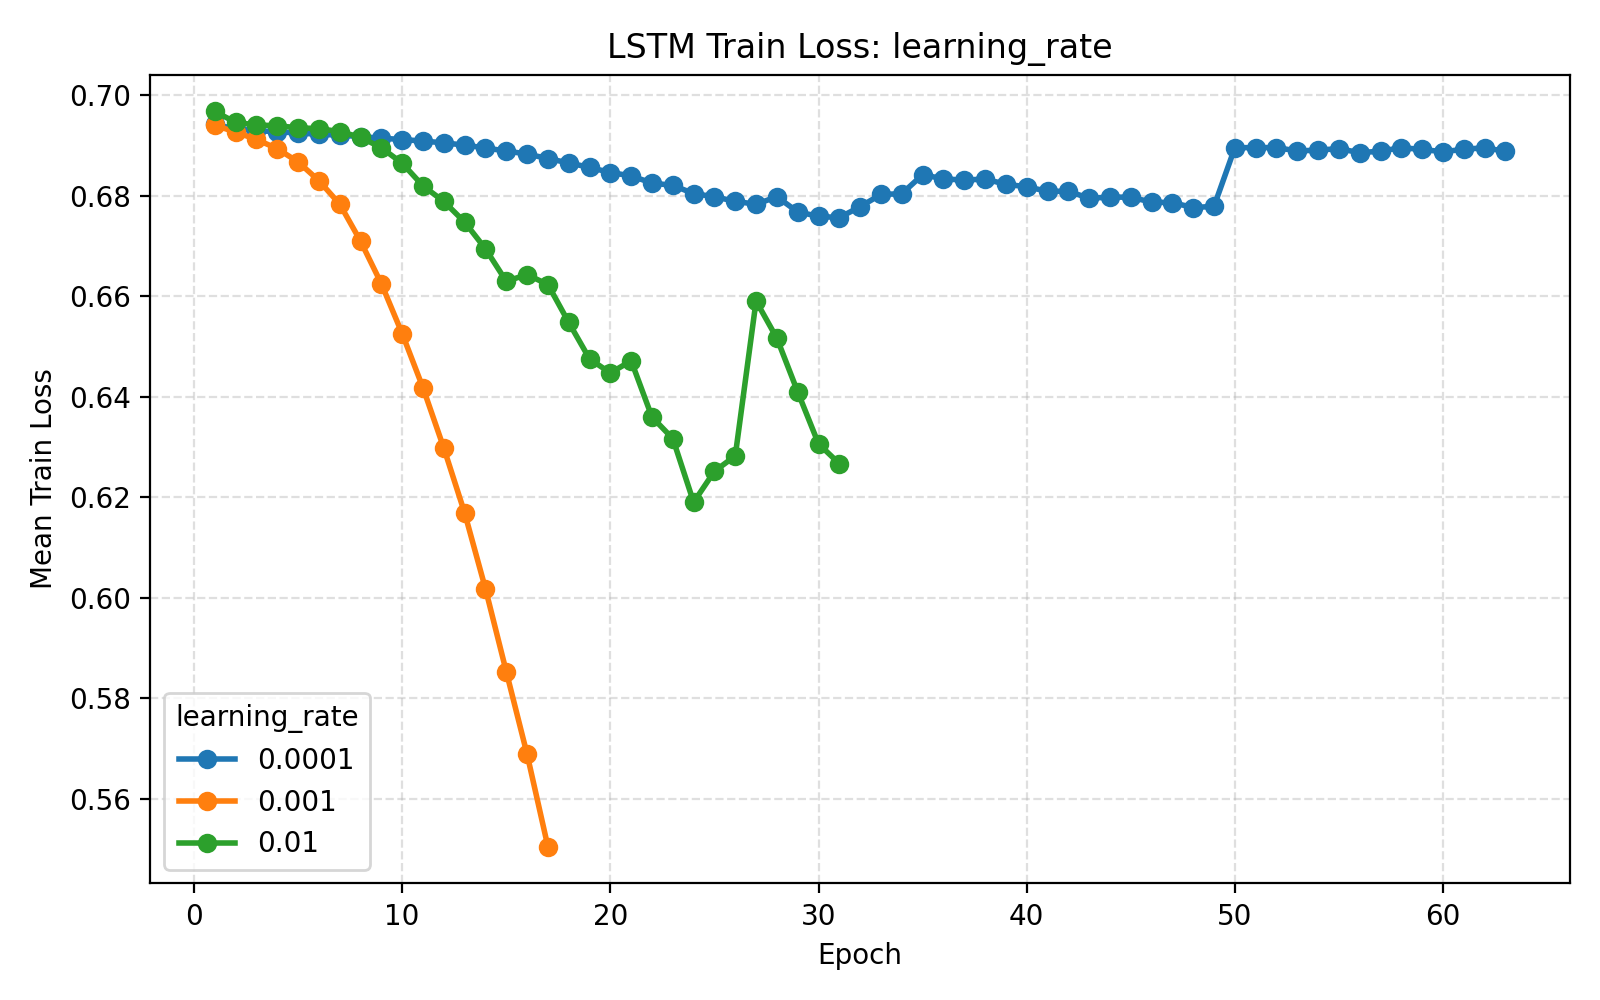

The data file committed next to this chart (first rows):
parameter_name, parameter_value, hidden_size, num_layers, dropout_rate, bidirectional, learning_rate, batch_size, epochs, weight_decay, validation_fraction, early_stopping_patience, lr_scheduler_patience, lr_scheduler_factor, use_class_weight, seed, fold, subject, epoch, train_loss, val_loss, learning_rate
learning_rate, 0.0001, 64, 2, 0.3, False, 0.0001, 32, 75, 0.0, 0.1, 10, 5, 0.5, True, 42, 1, 1, 1, 0.6938, 0.6931, 0.0001
learning_rate, 0.0001, 64, 2, 0.3, False, 0.0001, 32, 75, 0.0, 0.1, 10, 5, 0.5, True, 42, 1, 1, 2, 0.6934, 0.6928, 0.0001
learning_rate, 0.0001, 64, 2, 0.3, False, 0.0001, 32, 75, 0.0, 0.1, 10, 5, 0.5, True, 42, 1, 1, 3, 0.6929, 0.6927, 0.0001
learning_rate, 0.0001, 64, 2, 0.3, False, 0.0001, 32, 75, 0.0, 0.1, 10, 5, 0.5, True, 42, 1, 1, 4, 0.6929, 0.6925, 0.0001
learning_rate, 0.0001, 64, 2, 0.3, False, 0.0001, 32, 75, 0.0, 0.1, 10, 5, 0.5, True, 42, 1, 1, 5, 0.693, 0.6927, 0.0001
learning_rate, 0.0001, 64, 2, 0.3, False, 0.0001, 32, 75, 0.0, 0.1, 10, 5, 0.5, True, 42, 1, 1, 6, 0.6921, 0.6924, 0.0001
learning_rate, 0.0001, 64, 2, 0.3, False, 0.0001, 32, 75, 0.0, 0.1, 10, 5, 0.5, True, 42, 1, 1, 7, 0.6922, 0.6923, 0.0001
learning_rate, 0.0001, 64, 2, 0.3, False, 0.0001, 32, 75, 0.0, 0.1, 10, 5, 0.5, True, 42, 1, 1, 8, 0.6921, 0.6924, 0.0001
learning_rate, 0.0001, 64, 2, 0.3, False, 0.0001, 32, 75, 0.0, 0.1, 10, 5, 0.5, True, 42, 1, 1, 9, 0.6917, 0.6923, 0.0001
learning_rate, 0.0001, 64, 2, 0.3, False, 0.0001, 32, 75, 0.0, 0.1, 10, 5, 0.5, True, 42, 1, 1, 10, 0.691, 0.6923, 0.0001
learning_rate, 0.0001, 64, 2, 0.3, False, 0.0001, 32, 75, 0.0, 0.1, 10, 5, 0.5, True, 42, 1, 1, 11, 0.6908, 0.6921, 0.0001
learning_rate, 0.0001, 64, 2, 0.3, False, 0.0001, 32, 75, 0.0, 0.1, 10, 5, 0.5, True, 42, 1, 1, 12, 0.6908, 0.6922, 0.0001
learning_rate, 0.0001, 64, 2, 0.3, False, 0.0001, 32, 75, 0.0, 0.1, 10, 5, 0.5, True, 42, 1, 1, 13, 0.6903, 0.6923, 0.0001
learning_rate, 0.0001, 64, 2, 0.3, False, 0.0001, 32, 75, 0.0, 0.1, 10, 5, 0.5, True, 42, 1, 1, 14, 0.6896, 0.6923, 0.0001
learning_rate, 0.0001, 64, 2, 0.3, False, 0.0001, 32, 75, 0.0, 0.1, 10, 5, 0.5, True, 42, 1, 1, 15, 0.6892, 0.6928, 0.0001
learning_rate, 0.0001, 64, 2, 0.3, False, 0.0001, 32, 75, 0.0, 0.1, 10, 5, 0.5, True, 42, 1, 1, 16, 0.6886, 0.6932, 0.0001
learning_rate, 0.0001, 64, 2, 0.3, False, 0.0001, 32, 75, 0.0, 0.1, 10, 5, 0.5, True, 42, 1, 1, 17, 0.6878, 0.6934, 0.0001
learning_rate, 0.0001, 64, 2, 0.3, False, 0.0001, 32, 75, 0.0, 0.1, 10, 5, 0.5, True, 42, 1, 1, 18, 0.6872, 0.6939, 0.0001
learning_rate, 0.0001, 64, 2, 0.3, False, 0.0001, 32, 75, 0.0, 0.1, 10, 5, 0.5, True, 42, 1, 1, 19, 0.6866, 0.6944, 0.0001
learning_rate, 0.0001, 64, 2, 0.3, False, 0.0001, 32, 75, 0.0, 0.1, 10, 5, 0.5, True, 42, 1, 1, 20, 0.6866, 0.6946, 0.0001
learning_rate, 0.0001, 64, 2, 0.3, False, 0.0001, 32, 75, 0.0, 0.1, 10, 5, 0.5, True, 42, 1, 1, 21, 0.6861, 0.6951, 0.0001
learning_rate, 0.0001, 64, 2, 0.3, False, 0.0001, 32, 75, 0.0, 0.1, 10, 5, 0.5, True, 42, 2, 2, 1, 0.6942, 0.6927, 0.0001
learning_rate, 0.0001, 64, 2, 0.3, False, 0.0001, 32, 75, 0.0, 0.1, 10, 5, 0.5, True, 42, 2, 2, 2, 0.6931, 0.6926, 0.0001
learning_rate, 0.0001, 64, 2, 0.3, False, 0.0001, 32, 75, 0.0, 0.1, 10, 5, 0.5, True, 42, 2, 2, 3, 0.6933, 0.6926, 0.0001
learning_rate, 0.0001, 64, 2, 0.3, False, 0.0001, 32, 75, 0.0, 0.1, 10, 5, 0.5, True, 42, 2, 2, 4, 0.693, 0.6926, 0.0001
learning_rate, 0.0001, 64, 2, 0.3, False, 0.0001, 32, 75, 0.0, 0.1, 10, 5, 0.5, True, 42, 2, 2, 5, 0.6928, 0.6925, 0.0001
learning_rate, 0.0001, 64, 2, 0.3, False, 0.0001, 32, 75, 0.0, 0.1, 10, 5, 0.5, True, 42, 2, 2, 6, 0.6928, 0.6926, 0.0001
learning_rate, 0.0001, 64, 2, 0.3, False, 0.0001, 32, 75, 0.0, 0.1, 10, 5, 0.5, True, 42, 2, 2, 7, 0.6922, 0.6925, 0.0001
learning_rate, 0.0001, 64, 2, 0.3, False, 0.0001, 32, 75, 0.0, 0.1, 10, 5, 0.5, True, 42, 2, 2, 8, 0.6918, 0.6923, 0.0001
learning_rate, 0.0001, 64, 2, 0.3, False, 0.0001, 32, 75, 0.0, 0.1, 10, 5, 0.5, True, 42, 2, 2, 9, 0.6916, 0.6923, 0.0001
learning_rate, 0.0001, 64, 2, 0.3, False, 0.0001, 32, 75, 0.0, 0.1, 10, 5, 0.5, True, 42, 2, 2, 10, 0.6912, 0.6923, 0.0001
learning_rate, 0.0001, 64, 2, 0.3, False, 0.0001, 32, 75, 0.0, 0.1, 10, 5, 0.5, True, 42, 2, 2, 11, 0.6912, 0.6922, 0.0001
learning_rate, 0.0001, 64, 2, 0.3, False, 0.0001, 32, 75, 0.0, 0.1, 10, 5, 0.5, True, 42, 2, 2, 12, 0.6903, 0.6922, 0.0001
learning_rate, 0.0001, 64, 2, 0.3, False, 0.0001, 32, 75, 0.0, 0.1, 10, 5, 0.5, True, 42, 2, 2, 13, 0.69, 0.692, 0.0001
learning_rate, 0.0001, 64, 2, 0.3, False, 0.0001, 32, 75, 0.0, 0.1, 10, 5, 0.5, True, 42, 2, 2, 14, 0.6887, 0.6923, 0.0001
learning_rate, 0.0001, 64, 2, 0.3, False, 0.0001, 32, 75, 0.0, 0.1, 10, 5, 0.5, True, 42, 2, 2, 15, 0.6886, 0.6925, 0.0001
learning_rate, 0.0001, 64, 2, 0.3, False, 0.0001, 32, 75, 0.0, 0.1, 10, 5, 0.5, True, 42, 2, 2, 16, 0.6885, 0.6934, 0.0001
learning_rate, 0.0001, 64, 2, 0.3, False, 0.0001, 32, 75, 0.0, 0.1, 10, 5, 0.5, True, 42, 2, 2, 17, 0.687, 0.6937, 0.0001
learning_rate, 0.0001, 64, 2, 0.3, False, 0.0001, 32, 75, 0.0, 0.1, 10, 5, 0.5, True, 42, 2, 2, 18, 0.6866, 0.6934, 0.0001
learning_rate, 0.0001, 64, 2, 0.3, False, 0.0001, 32, 75, 0.0, 0.1, 10, 5, 0.5, True, 42, 2, 2, 19, 0.6863, 0.6942, 0.0001
learning_rate, 0.0001, 64, 2, 0.3, False, 0.0001, 32, 75, 0.0, 0.1, 10, 5, 0.5, True, 42, 2, 2, 20, 0.6855, 0.6944, 0.0001
learning_rate, 0.0001, 64, 2, 0.3, False, 0.0001, 32, 75, 0.0, 0.1, 10, 5, 0.5, True, 42, 2, 2, 21, 0.6837, 0.6951, 0.0001
learning_rate, 0.0001, 64, 2, 0.3, False, 0.0001, 32, 75, 0.0, 0.1, 10, 5, 0.5, True, 42, 2, 2, 22, 0.6829, 0.6956, 0.0001
learning_rate, 0.0001, 64, 2, 0.3, False, 0.0001, 32, 75, 0.0, 0.1, 10, 5, 0.5, True, 42, 2, 2, 23, 0.6829, 0.6966, 0.0001
learning_rate, 0.0001, 64, 2, 0.3, False, 0.0001, 32, 75, 0.0, 0.1, 10, 5, 0.5, True, 42, 3, 3, 1, 0.6936, 0.6937, 0.0001
learning_rate, 0.0001, 64, 2, 0.3, False, 0.0001, 32, 75, 0.0, 0.1, 10, 5, 0.5, True, 42, 3, 3, 2, 0.6934, 0.6935, 0.0001
learning_rate, 0.0001, 64, 2, 0.3, False, 0.0001, 32, 75, 0.0, 0.1, 10, 5, 0.5, True, 42, 3, 3, 3, 0.693, 0.6934, 0.0001
learning_rate, 0.0001, 64, 2, 0.3, False, 0.0001, 32, 75, 0.0, 0.1, 10, 5, 0.5, True, 42, 3, 3, 4, 0.6924, 0.6934, 0.0001
learning_rate, 0.0001, 64, 2, 0.3, False, 0.0001, 32, 75, 0.0, 0.1, 10, 5, 0.5, True, 42, 3, 3, 5, 0.6922, 0.6934, 0.0001
learning_rate, 0.0001, 64, 2, 0.3, False, 0.0001, 32, 75, 0.0, 0.1, 10, 5, 0.5, True, 42, 3, 3, 6, 0.6923, 0.6933, 0.0001
learning_rate, 0.0001, 64, 2, 0.3, False, 0.0001, 32, 75, 0.0, 0.1, 10, 5, 0.5, True, 42, 3, 3, 7, 0.6914, 0.6933, 0.0001
learning_rate, 0.0001, 64, 2, 0.3, False, 0.0001, 32, 75, 0.0, 0.1, 10, 5, 0.5, True, 42, 3, 3, 8, 0.6917, 0.6933, 0.0001
learning_rate, 0.0001, 64, 2, 0.3, False, 0.0001, 32, 75, 0.0, 0.1, 10, 5, 0.5, True, 42, 3, 3, 9, 0.6921, 0.6933, 0.0001
learning_rate, 0.0001, 64, 2, 0.3, False, 0.0001, 32, 75, 0.0, 0.1, 10, 5, 0.5, True, 42, 3, 3, 10, 0.6912, 0.693, 0.0001
learning_rate, 0.0001, 64, 2, 0.3, False, 0.0001, 32, 75, 0.0, 0.1, 10, 5, 0.5, True, 42, 3, 3, 11, 0.6909, 0.6932, 0.0001
learning_rate, 0.0001, 64, 2, 0.3, False, 0.0001, 32, 75, 0.0, 0.1, 10, 5, 0.5, True, 42, 3, 3, 12, 0.6901, 0.6935, 0.0001
learning_rate, 0.0001, 64, 2, 0.3, False, 0.0001, 32, 75, 0.0, 0.1, 10, 5, 0.5, True, 42, 3, 3, 13, 0.6897, 0.6934, 0.0001
learning_rate, 0.0001, 64, 2, 0.3, False, 0.0001, 32, 75, 0.0, 0.1, 10, 5, 0.5, True, 42, 3, 3, 14, 0.6897, 0.6933, 0.0001
learning_rate, 0.0001, 64, 2, 0.3, False, 0.0001, 32, 75, 0.0, 0.1, 10, 5, 0.5, True, 42, 3, 3, 15, 0.688, 0.6938, 0.0001
learning_rate, 0.0001, 64, 2, 0.3, False, 0.0001, 32, 75, 0.0, 0.1, 10, 5, 0.5, True, 42, 3, 3, 16, 0.6878, 0.694, 0.0001
... 5,371 more rows
